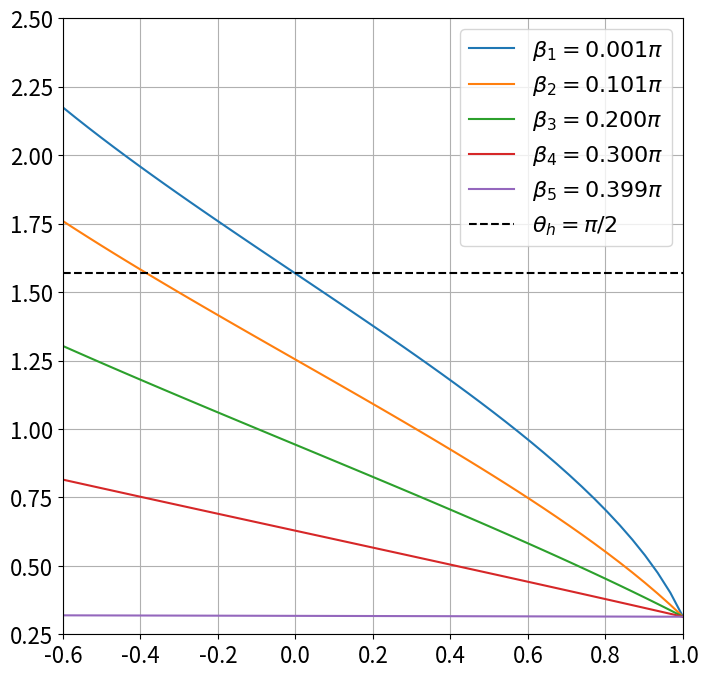

Reproduce this figure in Python.
import numpy as np
import matplotlib.pyplot as plt
import matplotlib
matplotlib.rcParams.update({'font.size': 16})

beta = np.array([0.001, 0.101, 0.2, 0.3, 0.399]) * np.pi
ratio_p = np.linspace(-0.6, 1, 50)
theta_r = np.pi * 0.1

#Revisar si hay fase mojante en las esquinas: beta < pi/2 - theta_r
print(beta)
print(np.pi / 2 - theta_r)
print(beta < (np.pi / 2 - theta_r))

plt.figure(1, figsize = (8,8))
for i in range(len(beta)):
    theta_h = np.arccos(ratio_p * np.cos(theta_r + beta[i]) ) - beta[i]
    plt.plot(ratio_p, theta_h, label = r'$ \beta_{%i} = %0.3f \pi$' %tuple([i + 1, beta[i]/np.pi]))
plt.plot(ratio_p, np.ones_like(ratio_p) * np.pi / 2, '--k', label = r'$\theta_h = \pi / 2$')
plt.grid(True)
plt.legend()
plt.xlim([ratio_p[0], ratio_p[-1]])
y_ticks = np.linspace(0.25, 2.5, 10)
plt.yticks(y_ticks)
plt.ylim(y_ticks[0], y_ticks[-1])
plt.show()
